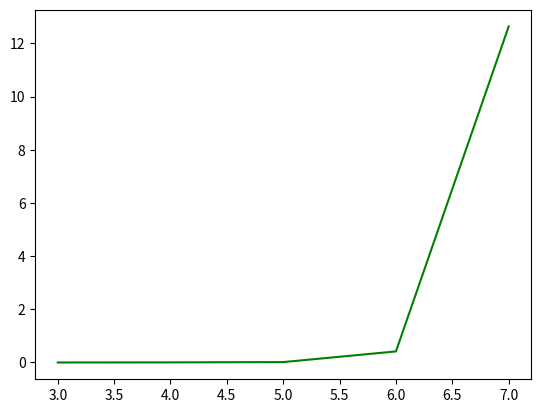

Recreate this plot in Python.
from time import time
import matplotlib.pyplot as plt


def Initialise(n):
    # 2D array of n*n filled with -1
    board = [[-1 for j in range(n)]for i in range(n)]

    # 8 possible moves
    moves = [[2, 1], [1, 2], [-1, 2], [-2, 1], [-2, -1],  [-1, -2], [1, -2], [2, -1]] 

    board[0][0] = 0 # first placement
    count = 1 #  variable for next position

    if KnightTour(n, board, moves, [0,0], count): # solvable
        for row in board:
            print(row)
    else:
        print("No solution exists for n = ", n)


def KnightTour(n, board, moves, currentMove, count):
    if count == n*n: # each square is visited
        return True

    # loop for trying every possible move for safe placement or backtrack to previous safe placement
    for i in range(8):
        # location for next move
        nextMove = [currentMove[0]+moves[i][0], currentMove[1]+moves[i][1]]

        if(SafeMove(nextMove, n, board)): # next move is safe
            board[nextMove[0]][nextMove[1]] = count # placement
            
            # recursive call for next move
            if (KnightTour(n, board, moves, nextMove, count + 1)):
                return True # successful at safe placement
            
            # no safe move, so backtrack
            board[nextMove[0]][nextMove[1]] = -1
    
    return False # unable to find safe moves


def SafeMove(nextMove, n, board):
    #  x and y displacements
    x = nextMove[0]
    y = nextMove[1]

    if x >= 0 and x < n and y >= 0 and y < n: # move is within bound
        if board[x][y] == -1: # square is unvisited
            return True # safe to place
    return False 


if __name__ == "__main__":
    boardSize, timeList = [], []

    for n in range(3, 8):
        boardSize.append(n)
        start = time()
        Initialise(n)
        end = time()
        timeList.append(end - start)
        print("done with ", n)

    print(boardSize)
    print(timeList)
    plt.plot(boardSize, timeList, "g")
    plt.show()
